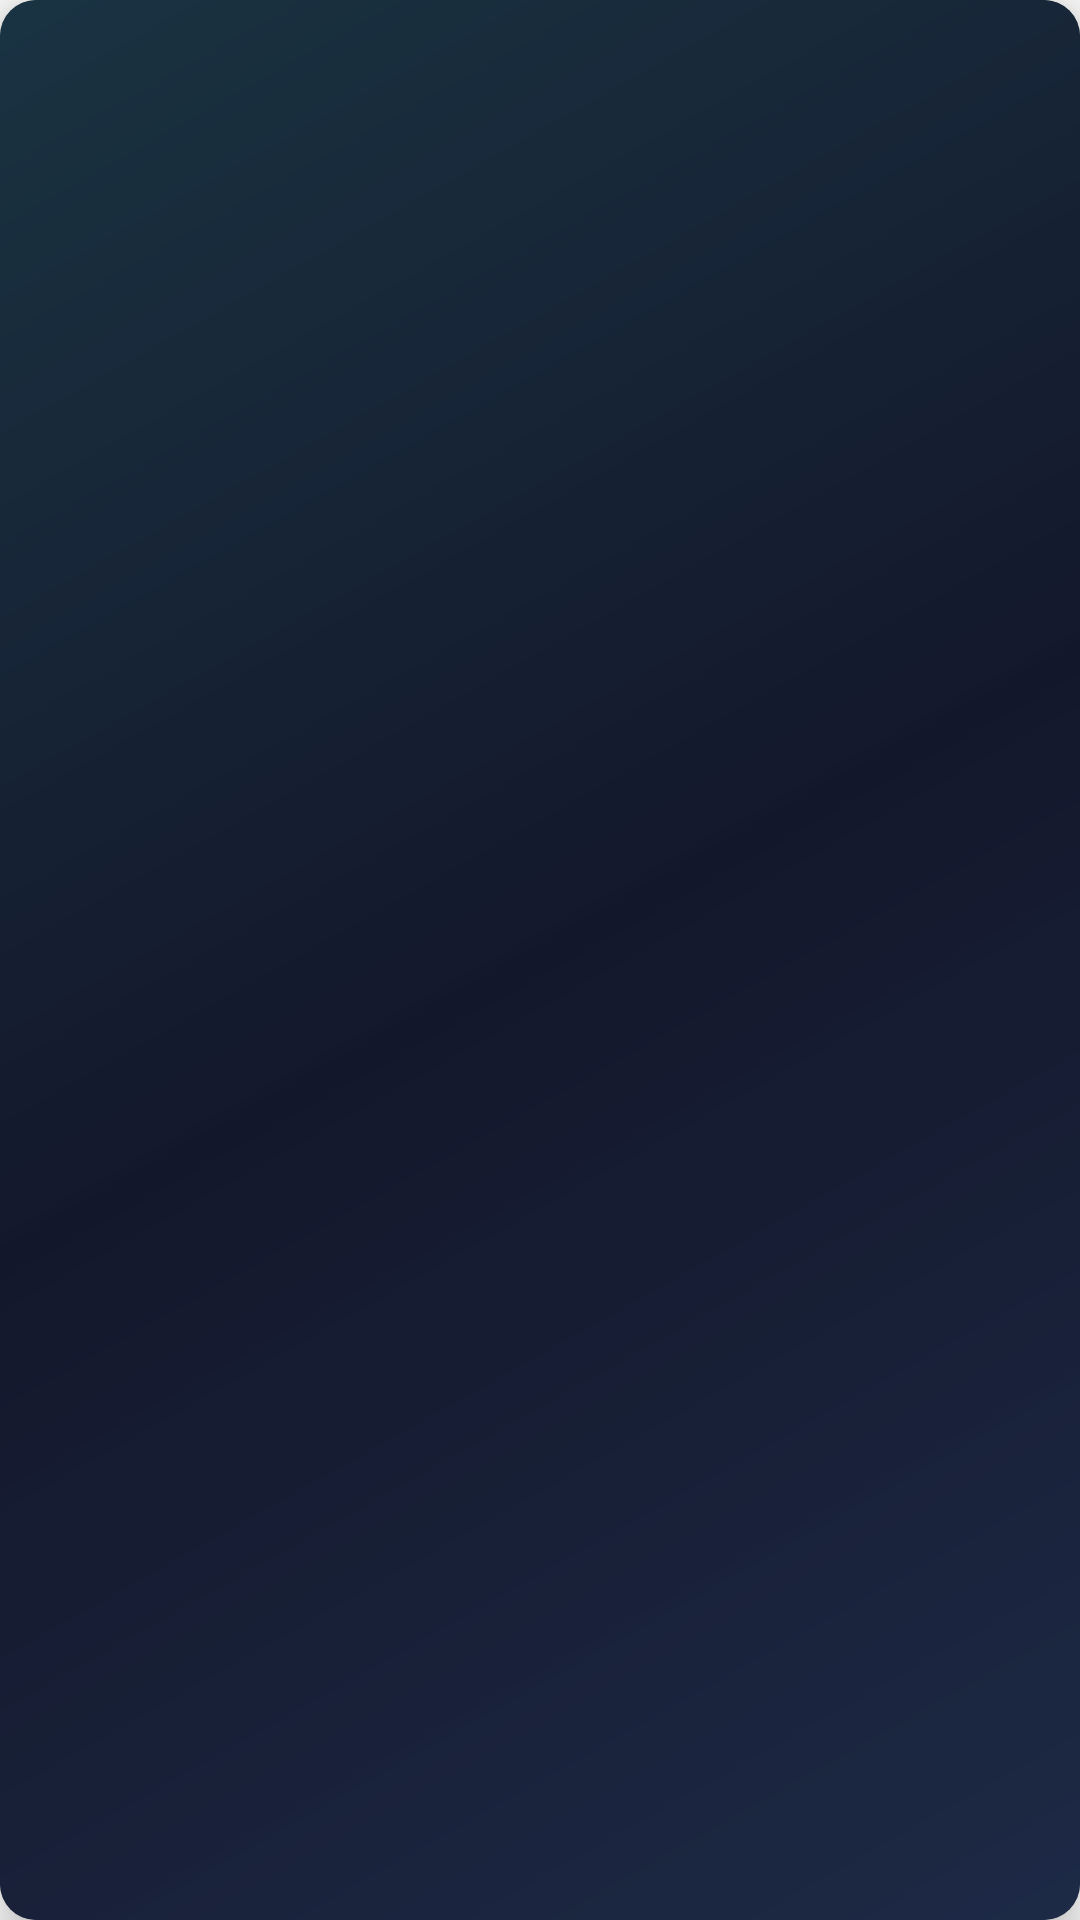

Here is an Android app screen rendered from its layout file. Give the layout XML and the strings, colors and styles it references.
<!-- AndroidManifest.xml: application theme Theme.CryptoTrad -->
<!-- res/layout/currency_item_layout.xml -->
<?xml version="1.0" encoding="utf-8"?>
<androidx.cardview.widget.CardView android:id="@+id/currencyCardView"
    android:layout_width="match_parent"
    android:layout_height="wrap_content"
    android:layout_marginStart="8dp"
    android:layout_marginTop="8dp"
    android:layout_marginEnd="8dp"
    android:layout_marginBottom="4dp"
    app:cardBackgroundColor="#0F2510"
    app:cardCornerRadius="12dp"
    app:cardElevation="8dp"
    xmlns:tools="http://schemas.android.com/tools"
    xmlns:android="http://schemas.android.com/apk/res/android"
    xmlns:app="http://schemas.android.com/apk/res-auto">


    <androidx.constraintlayout.widget.ConstraintLayout
        android:layout_width="match_parent"
        android:layout_height="match_parent"
        android:background="@drawable/top_gainersssssrecy_bg"
        android:padding="12dp">

        <ImageView
            android:id="@+id/currencyImageView"
            android:layout_width="38dp"
            android:layout_height="38dp"
            android:layout_marginStart="6dp"
            app:layout_constraintBottom_toBottomOf="@+id/currencySymbolTextView"
            app:layout_constraintTop_toTopOf="@+id/currencyNameTextView"
            tools:srcCompat="@tools:sample/avatars" />

        <TextView
            android:id="@+id/currencyNameTextView"
            android:layout_width="0dp"
            android:layout_height="wrap_content"
            android:layout_marginStart="12dp"
            android:layout_marginEnd="8dp"
            android:textColor="#ECF0F1"
            android:textSize="14sp"
            android:textStyle="bold"
            app:layout_constraintEnd_toStartOf="@+id/currencyPriceTextView"
            app:layout_constraintStart_toEndOf="@+id/currencyImageView"
            app:layout_constraintTop_toTopOf="parent"
            tools:text="Bitcoin" />

        <TextView
            android:id="@+id/currencySymbolTextView"
            android:layout_width="wrap_content"
            android:layout_height="wrap_content"
            android:layout_marginTop="4dp"
            android:textColor="@color/white"
            android:textSize="12sp"
            app:layout_constraintStart_toStartOf="@+id/currencyNameTextView"
            app:layout_constraintTop_toBottomOf="@+id/currencyNameTextView"
            tools:text="BTC" />

        <ImageView
            android:id="@+id/currencyChartImageView"
            android:layout_width="90dp"
            android:layout_height="0dp"
            app:layout_constraintBottom_toBottomOf="parent"
            app:layout_constraintEnd_toEndOf="parent"
            app:layout_constraintTop_toTopOf="parent"
            tools:srcCompat="@tools:sample/backgrounds/scenic" />


        <TextView
            android:id="@+id/currencyPriceTextView"
            android:layout_width="wrap_content"
            android:layout_height="wrap_content"
            android:textColor="@color/white"
            android:textSize="14sp"
            app:layout_constraintBottom_toBottomOf="parent"
            app:layout_constraintEnd_toEndOf="parent"
            app:layout_constraintHorizontal_bias="0.554"
            app:layout_constraintStart_toStartOf="parent"
            app:layout_constraintTop_toTopOf="parent"
            app:layout_constraintVertical_bias="0.0"
            tools:text="123.35353" />

        <ImageView
            android:id="@+id/currencyChangeImageView"
            android:layout_width="19dp"
            android:layout_height="21dp"
            app:layout_constraintBottom_toBottomOf="@+id/currencyChangeTextView"
            app:layout_constraintEnd_toStartOf="@+id/currencyChangeTextView"
            app:layout_constraintTop_toTopOf="@+id/currencyChangeTextView"
            tools:srcCompat="@drawable/ic_caret_up" />

        <TextView
            android:id="@+id/currencyChangeTextView"
            android:layout_width="wrap_content"
            android:layout_height="wrap_content"
            android:textColor="@color/white"
            android:textSize="12sp"
            app:layout_constraintBottom_toBottomOf="parent"
            app:layout_constraintEnd_toEndOf="parent"
            app:layout_constraintHorizontal_bias="0.550"
            app:layout_constraintStart_toStartOf="parent"
            app:layout_constraintTop_toTopOf="parent"
            app:layout_constraintVertical_bias="0.833"
            tools:text="12.45" />

    </androidx.constraintlayout.widget.ConstraintLayout>
</androidx.cardview.widget.CardView>
<!-- resources referenced by this layout -->
<resources>
  <color name="white">#ECF0F1</color>
  <!-- drawable top_gainersssssrecy_bg (drawable) -->
  <?xml version="1.0" encoding="utf-8"?>
  <shape xmlns:android="http://schemas.android.com/apk/res/android">
      <gradient
          android:angle="135"
          android:endColor="#DB1B354A"
          android:startColor="#DB1F2A4E"
          android:centerColor="#13172B"/>
  
      <corners
  
  
          />
  </shape>
  <style name="Theme.CryptoTrad" parent="Base.Theme.CryptoTrad" />
  <style name="Base.Theme.CryptoTrad" parent="Theme.AppCompat.DayNight.NoActionBar">
          
          
          <item name="colorPrimary">@color/dark_blue</item>
          <item name="colorPrimaryVariant">@color/green</item>
          <item name="colorOnPrimary">@color/white</item>
          <item name="colorSecondary">@color/teal_200</item>
          <item name="colorSecondaryVariant">@color/teal_700</item>
  
          <item name="colorOnSecondary">@color/black</item>
          <item name="android:statusBarColor" tools:targetApi="l">#000837</item>
      </style>
  <color name="dark_blue">#7735fE</color>
  <color name="green">#4fc281</color>
  <color name="teal_200">#FF03DAC5</color>
  <color name="teal_700">#FF018786</color>
  <color name="black">#ff000000</color>
</resources>
